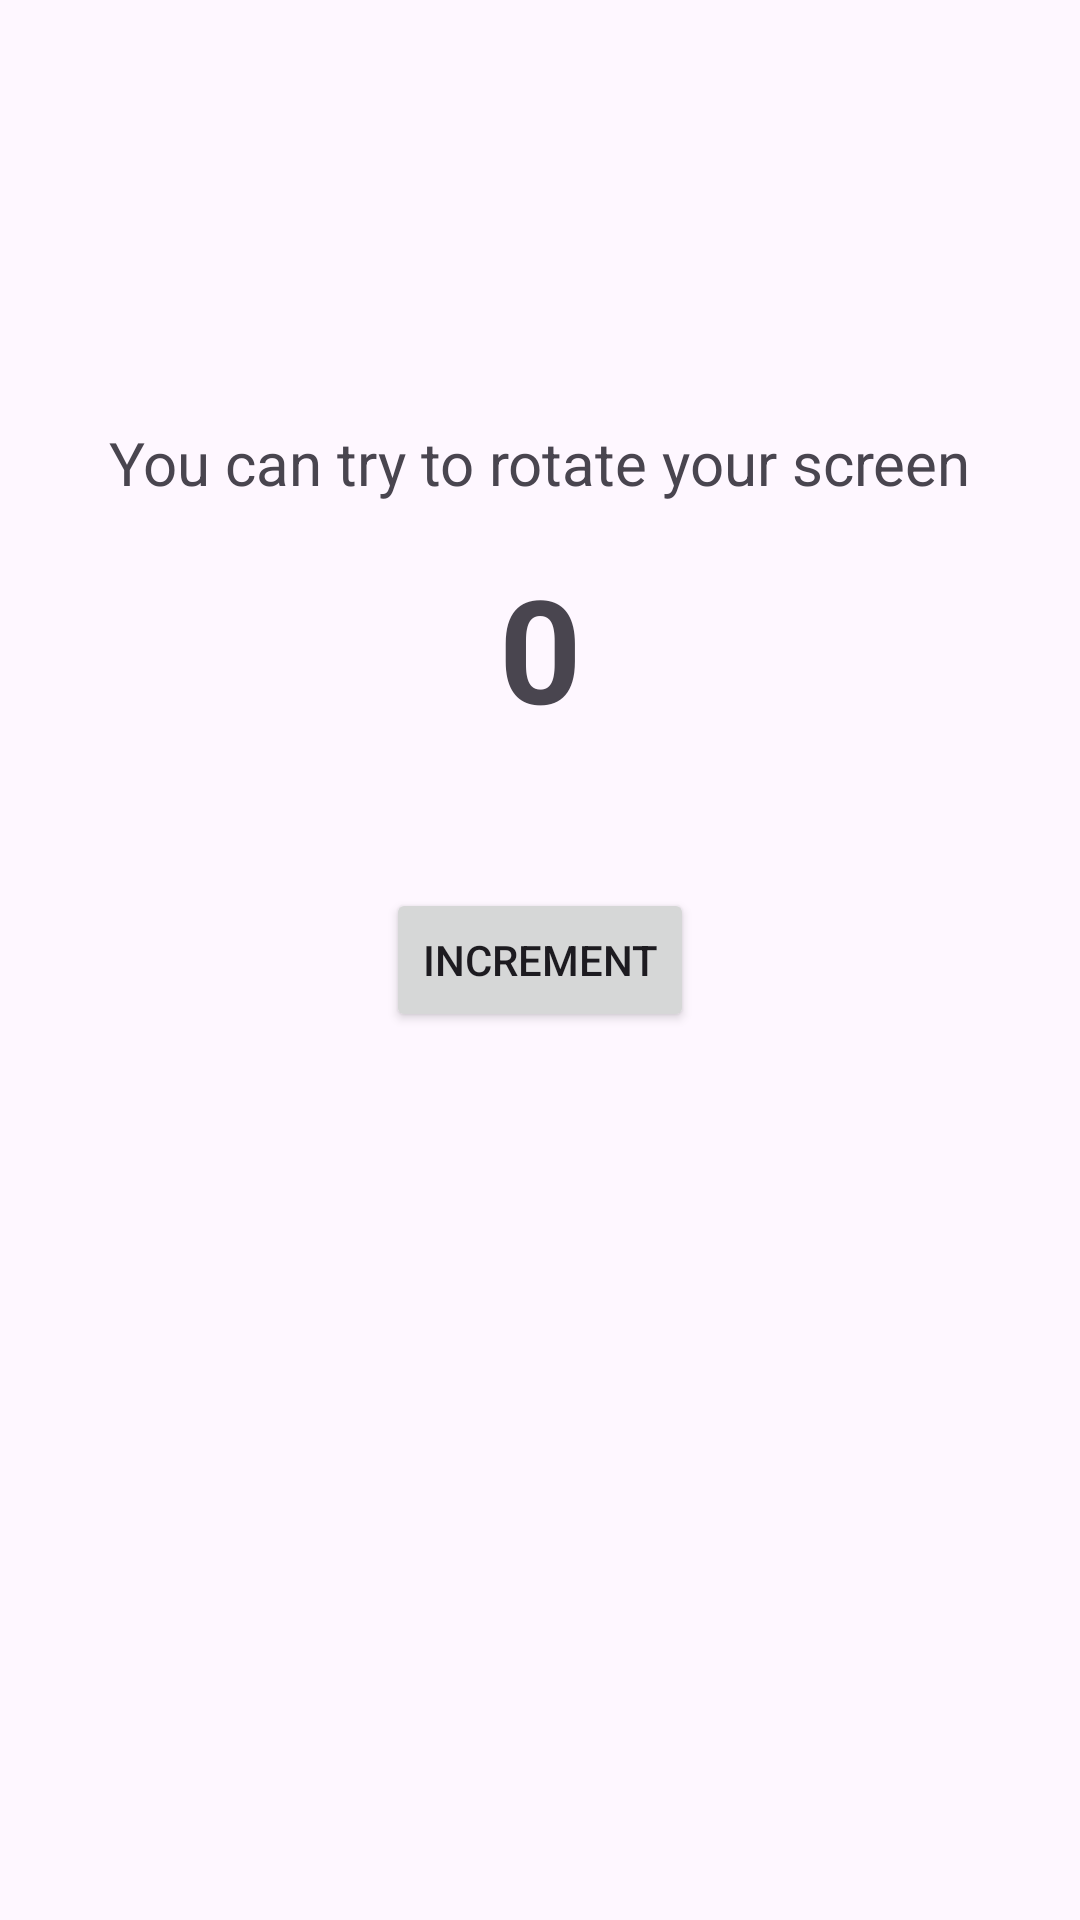

Layout XML and referenced resources for this Android screen:
<!-- AndroidManifest.xml: application theme Theme.AndroidExerciseSubmission -->
<!-- res/layout/activity_custom_view_model.xml -->
<?xml version="1.0" encoding="utf-8"?>
<androidx.constraintlayout.widget.ConstraintLayout xmlns:android="http://schemas.android.com/apk/res/android"
    xmlns:app="http://schemas.android.com/apk/res-auto"
    xmlns:tools="http://schemas.android.com/tools"
    android:layout_width="match_parent"
    android:layout_height="match_parent"
    tools:context=".CustomViewModelActivity">

    <TextView
        android:layout_width="wrap_content"
        android:layout_height="wrap_content"
        android:layout_marginBottom="16dp"
        android:text="You can try to rotate your screen"
        android:textSize="20sp"
        app:layout_constraintBottom_toTopOf="@+id/outputTextView"
        app:layout_constraintEnd_toEndOf="parent"
        app:layout_constraintStart_toStartOf="parent" />

    <Button
        android:id="@+id/counterButton"
        android:layout_width="wrap_content"
        android:layout_height="wrap_content"
        android:text="Increment"
        app:layout_constraintBottom_toBottomOf="parent"
        app:layout_constraintEnd_toEndOf="parent"
        app:layout_constraintStart_toStartOf="parent"
        app:layout_constraintTop_toTopOf="parent" />

    <TextView
        android:id="@+id/outputTextView"
        android:layout_width="wrap_content"
        android:layout_height="wrap_content"
        android:layout_marginBottom="48dp"
        android:text="0"
        android:textSize="48dp"
        android:textStyle="bold"
        app:layout_constraintBottom_toTopOf="@+id/counterButton"
        app:layout_constraintEnd_toEndOf="parent"
        app:layout_constraintStart_toStartOf="parent" />
</androidx.constraintlayout.widget.ConstraintLayout>
<!-- resources referenced by this layout -->
<resources>
  <style name="Theme.AndroidExerciseSubmission" parent="Base.Theme.AndroidExerciseSubmission" />
  <style name="Base.Theme.AndroidExerciseSubmission" parent="Theme.Material3.DayNight.NoActionBar">
          
          
      </style>
</resources>
